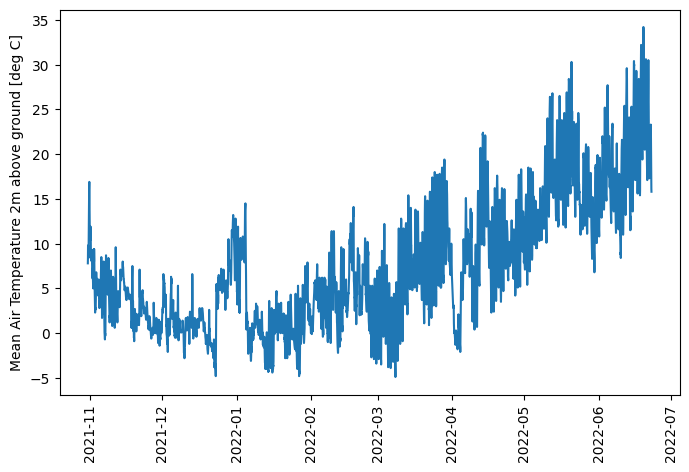

Source data for this figure (header and first rows):
time, T_mean
2021-10-31 00:00:00, 7.8
2021-10-31 01:00:00, 8.4
2021-10-31 02:00:00, 9.8
2021-10-31 03:00:00, 8.9
2021-10-31 04:00:00, 8.9
2021-10-31 05:00:00, 8.8
2021-10-31 06:00:00, 8.6
2021-10-31 07:00:00, 8.4
2021-10-31 08:00:00, 9.9
2021-10-31 09:00:00, 11.6
2021-10-31 10:00:00, 13.3
2021-10-31 11:00:00, 14.2
2021-10-31 12:00:00, 15.1
2021-10-31 13:00:00, 16.0
2021-10-31 14:00:00, 16.3
2021-10-31 15:00:00, 16.9
2021-10-31 16:00:00, 15.5
2021-10-31 17:00:00, 13.1
2021-10-31 18:00:00, 11.4
2021-10-31 19:00:00, 11.2
2021-10-31 20:00:00, 11.0
2021-10-31 21:00:00, 10.6
2021-10-31 22:00:00, 10.8
2021-10-31 23:00:00, 11.2
2021-11-01 00:00:00, 10.6
2021-11-01 01:00:00, 10.4
2021-11-01 02:00:00, 11.1
2021-11-01 03:00:00, 11.1
2021-11-01 04:00:00, 11.9
2021-11-01 05:00:00, 10.6
2021-11-01 06:00:00, 9.6
2021-11-01 07:00:00, 8.7
2021-11-01 08:00:00, 8.3
2021-11-01 09:00:00, 8.1
2021-11-01 10:00:00, 8.4
2021-11-01 11:00:00, 8.7
2021-11-01 12:00:00, 9.0
2021-11-01 13:00:00, 8.9
2021-11-01 14:00:00, 9.0
2021-11-01 15:00:00, 9.1
2021-11-01 16:00:00, 9.3
2021-11-01 17:00:00, 8.5
2021-11-01 18:00:00, 8.0
2021-11-01 19:00:00, 7.6
2021-11-01 20:00:00, 6.6
2021-11-01 21:00:00, 6.8
2021-11-01 22:00:00, 7.2
2021-11-01 23:00:00, 6.7
2021-11-02 00:00:00, 6.1
2021-11-02 01:00:00, 6.7
2021-11-02 02:00:00, 6.5
2021-11-02 03:00:00, 5.8
2021-11-02 04:00:00, 5.6
2021-11-02 05:00:00, 5.4
2021-11-02 06:00:00, 5.0
2021-11-02 07:00:00, 5.5
2021-11-02 08:00:00, 6.2
2021-11-02 09:00:00, 6.5
2021-11-02 10:00:00, 6.8
2021-11-02 11:00:00, 8.2
... 5,581 more rows
